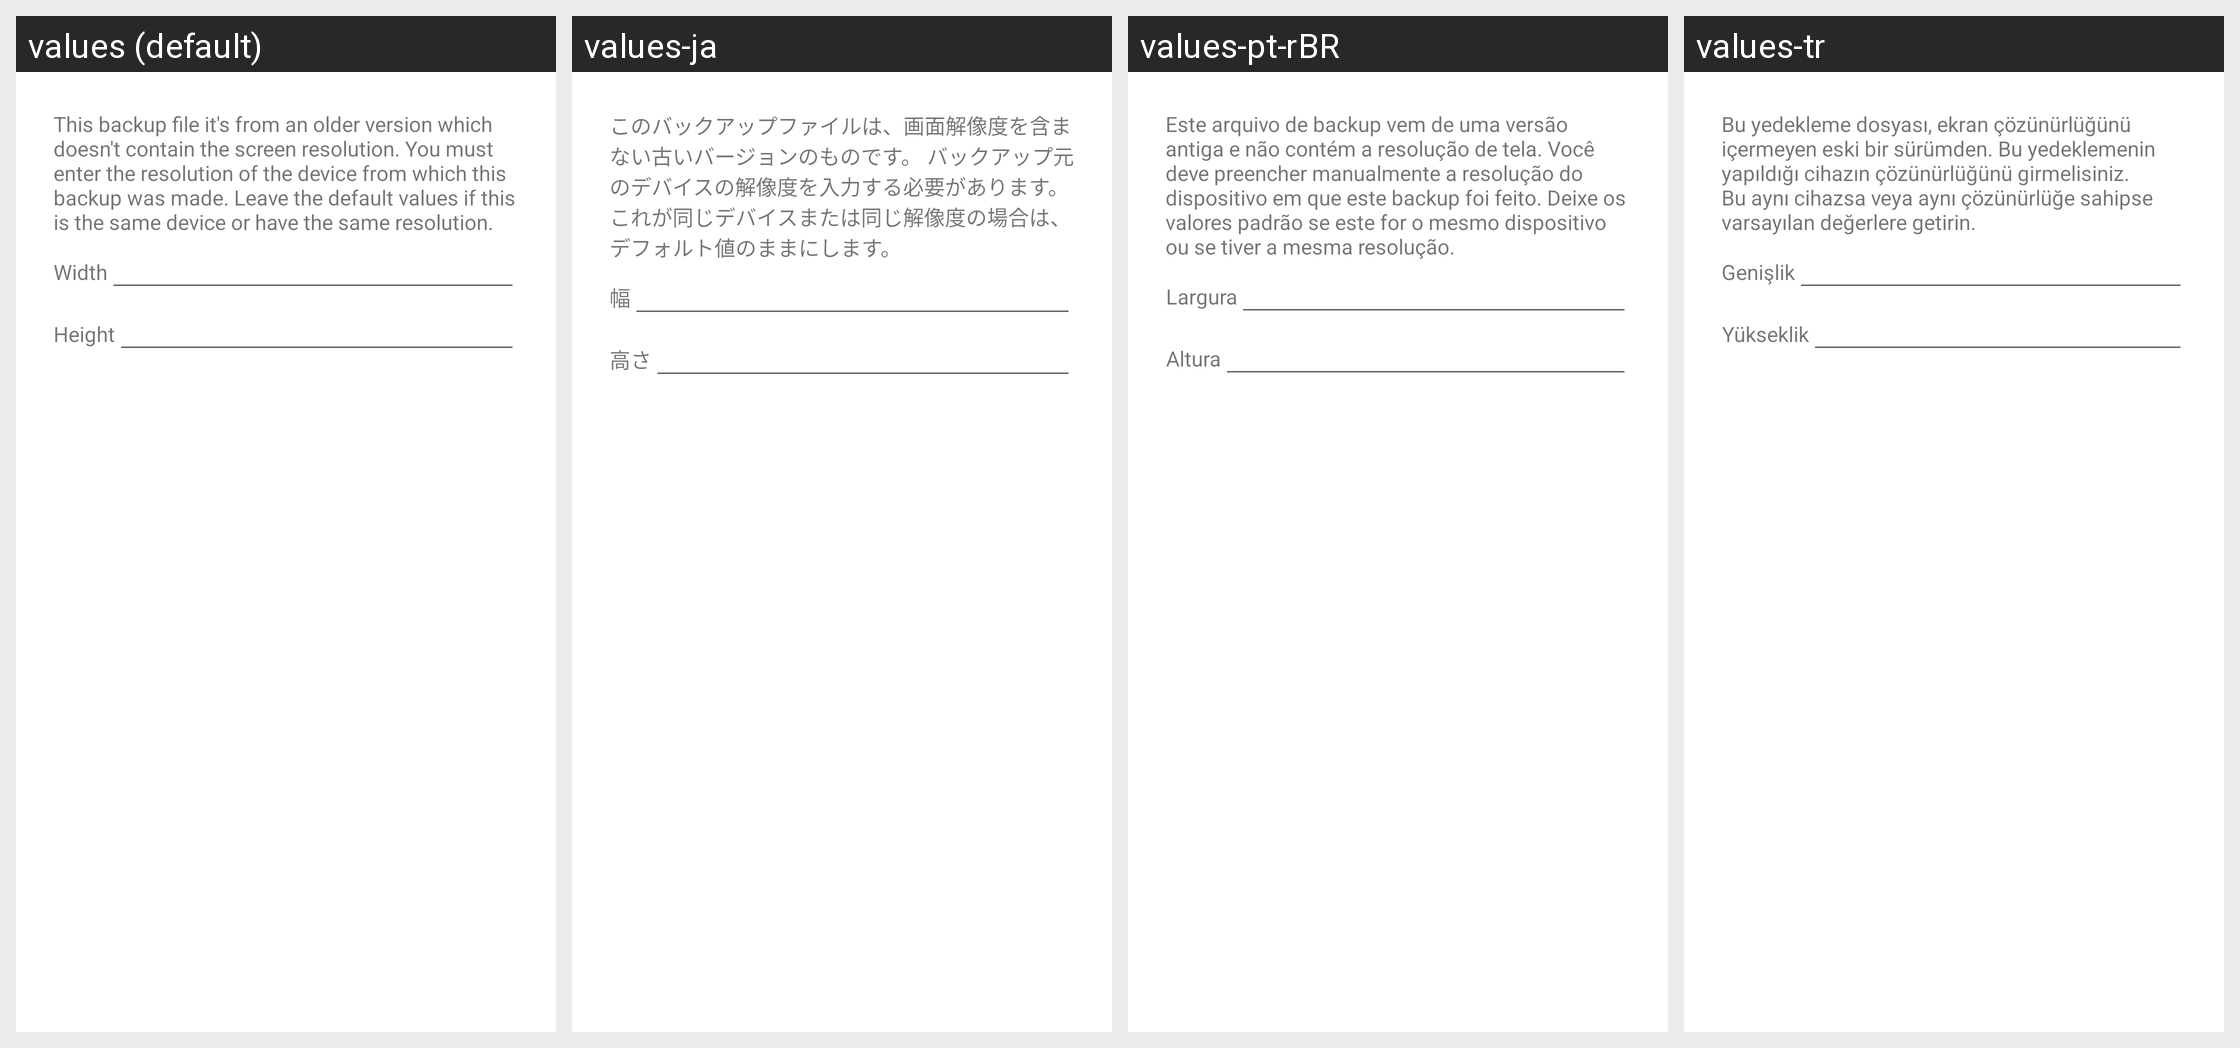

Translations of the strings shown on this Android screen, per locale in the grid:
Android screen res/layout/restore_resolution_missing_dialog.xml rendered under 4 locales, left to right: values (default), values-ja, values-pt-rBR, values-tr. Device: Nexus 5 (rendered at 1080×1920; each locale shown at half size, 540×960, under a caption strip naming it); theme AppTheme.
Other locales in the repository, not shown: values-af, values-am, values-ar, values-as, values-az, values-be, values-bg, values-bn, values-bs, values-ca, values-cs, values-da, values-de, values-el, values-en-rGB, values-en-rIN, values-en-rXC, values-es, values-es-rGT, values-es-rUS, values-et, values-eu, values-fa, values-fi, values-fr, values-fr-rCA, values-gl, values-gu, values-hi, values-hr, values-hu, values-hy, values-in, values-is, values-it, values-iw, values-ka, values-kk, values-km, values-kn, values-ko, values-ku, values-ky, values-lo, values-lt, values-lv, values-mk, values-ml, values-mn, values-mr, values-ms, values-my, values-nb, values-nb-rNO, values-ne, values-nl, values-no, values-or, values-pa, values-pl, values-pt, values-pt-rPT, values-ro, values-ru, values-ru-rRU, values-si, values-sk, values-sl, values-sq, values-sr, values-sv, values-sw, values-ta, values-te, values-th, values-tl, values-uk, values-ur, values-uz, values-vi, values-vi-rVN, values-zh, values-zh-rCN, values-zh-rHK, values-zh-rTW, values-zu.
Strings drawn on this screen, with the default value and each locale's value (text and hints the layout hard-codes, and strings that could not be matched under every locale, appear in the picture but are not listed):

missing_resolution_dialog_details
  values: This backup file it's from an older version which doesn't contain the screen resolution. You must enter the resolution of the device from which this backup was made. Leave the default values if this is the same device or have the same resolution.
  values-ja: このバックアップファイルは、画面解像度を含まない古いバージョンのものです。 バックアップ元のデバイスの解像度を入力する必要があります。 これが同じデバイスまたは同じ解像度の場合は、デフォルト値のままにします。
  values-pt-rBR: Este arquivo de backup vem de uma versão antiga e não contém a resolução de tela. Você deve preencher manualmente a resolução do dispositivo em que este backup foi feito. Deixe os valores padrão se este for o mesmo dispositivo ou se tiver a mesma resolução.
  values-tr: Bu yedekleme dosyası, ekran çözünürlüğünü içermeyen eski bir sürümden. Bu yedeklemenin yapıldığı cihazın çözünürlüğünü girmelisiniz. Bu aynı cihazsa veya aynı çözünürlüğe sahipse varsayılan değerlere getirin.

missing_resolution_dialog_width
  values: Width
  values-ja: 幅
  values-pt-rBR: Largura
  values-tr: Genişlik

missing_resolution_dialog_height
  values: Height
  values-ja: 高さ
  values-pt-rBR: Altura
  values-tr: Yükseklik
